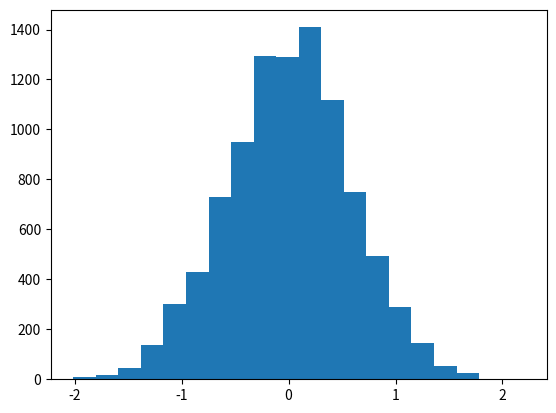

This chart was generated by the following Python code: (Note: this script raises an exception after producing the figure.)
import numpy as np
import matplotlib.pyplot as plt

def like(q):
	return np.exp(-q**2)

def loglike(q):
	return -q**2

def deriv_loglike(q):
	return -2*q

def H(q, p):
	k = 0.5*p**2
	u = -loglike(q)
	return k + u

def leapfrog(q, p, dt = 1e-3, inter = 5):
	q_new = q
	p_new = p
	for i in range(inter):
		p_half = p_new + 0.5*dt*deriv_loglike(q_new)
		q_new += dt*p_half
		q_new = p_half + 0.5*dt*deriv_loglike(q_new)
	return q_new, -p_new

def chain(steps = 500):
	q = np.zeros(steps)
	p = np.zeros(steps)
	q[0] = np.random.normal()
	for i in range(steps-1):
		p[i] = np.random.normal()
		q_new, p_new = leapfrog(q[i], p[i])
		alpha = np.exp(-H(q_new, p_new)+H(q[i], p[i]))
		alpha = min(1, alpha)
		if alpha > np.random.random():
			q[i+1] = q_new
		else:
			q[i+1] = q[i]
	return q, p

q, p = chain(10000)
plt.hist(q[500:], bins=20, normed=True)
#plt.plot(q, p)
plt.show()


	
